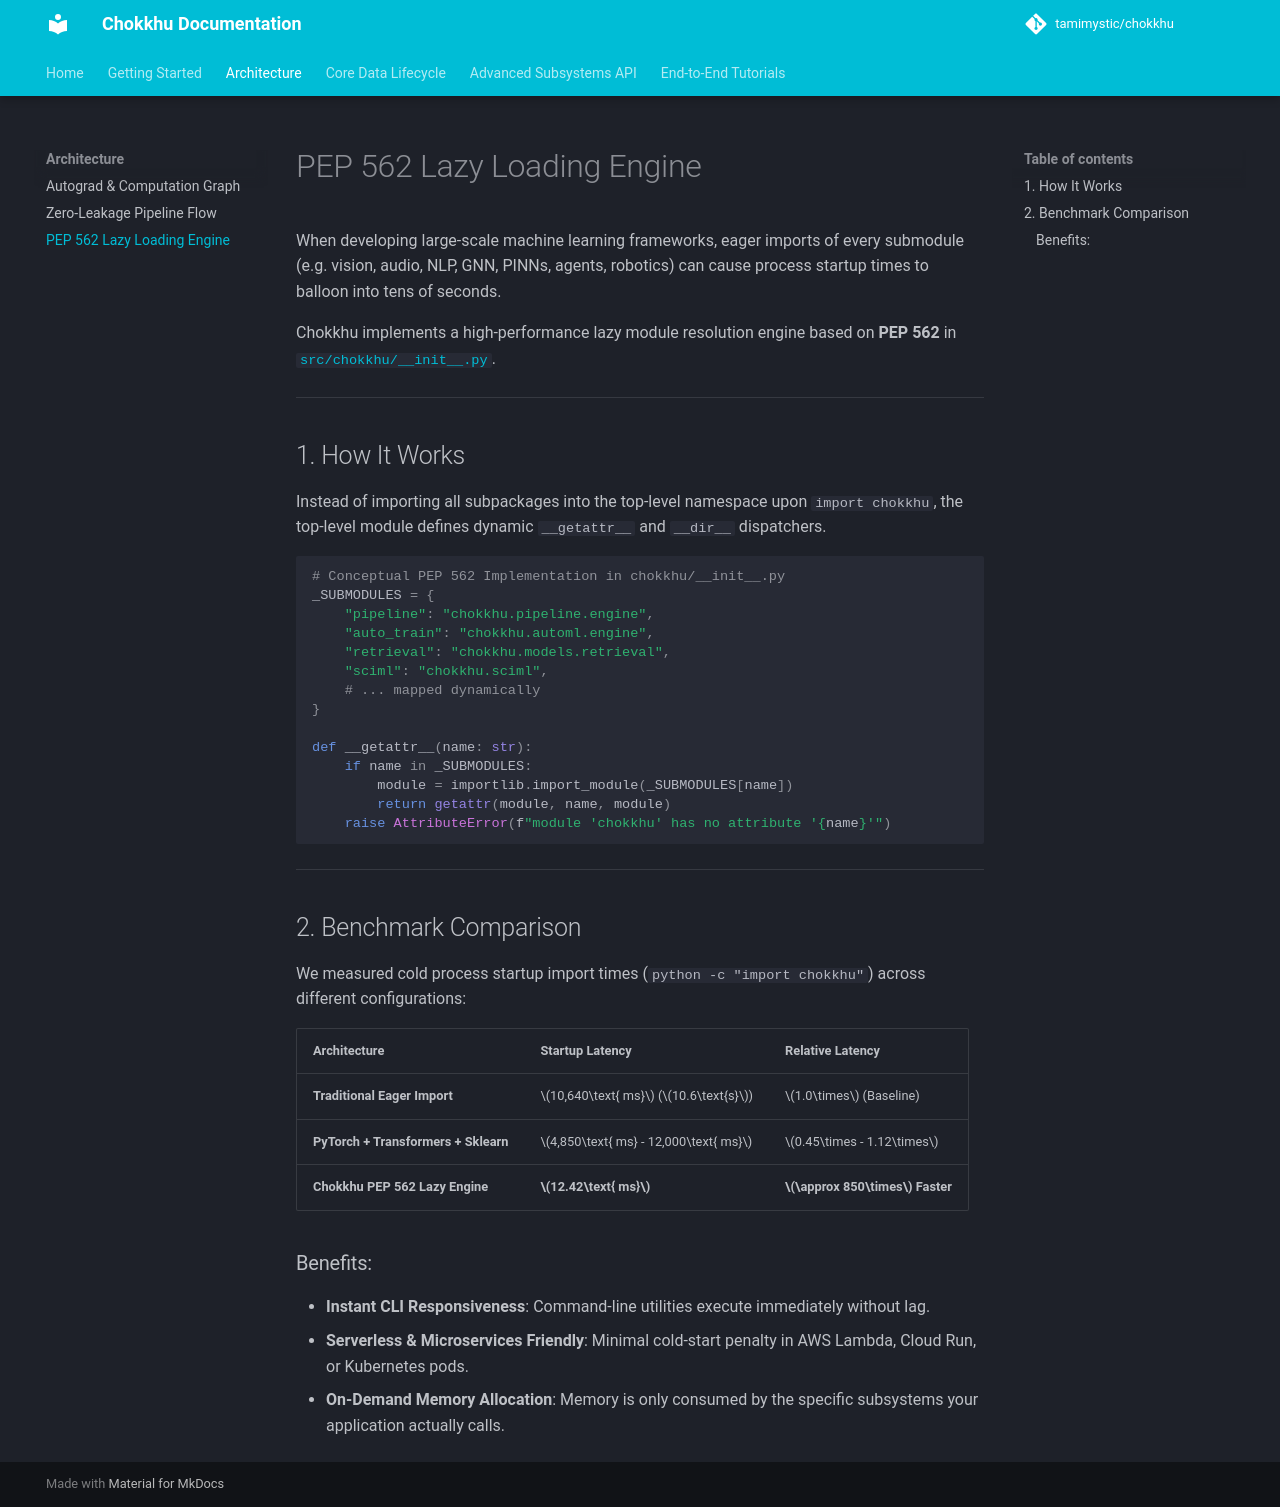

repository: tamimystic/chokkhu · page: architecture/lazy_engine/index.html · generator: mkdocs

# PEP 562 Lazy Loading Engine

When developing large-scale machine learning frameworks, eager imports of every submodule (e.g. vision, audio, NLP, GNN, PINNs, agents, robotics) can cause process startup times to balloon into tens of seconds.

Chokkhu implements a high-performance lazy module resolution engine based on **PEP 562** in [`src/chokkhu/__init__.py`](file:///i:/Inception%20BD/chokkhu/src/chokkhu/__init__.py).

---

## 1. How It Works

Instead of importing all subpackages into the top-level namespace upon `import chokkhu`, the top-level module defines dynamic `__getattr__` and `__dir__` dispatchers.

```python
# Conceptual PEP 562 Implementation in chokkhu/__init__.py
_SUBMODULES = {
    "pipeline": "chokkhu.pipeline.engine",
    "auto_train": "chokkhu.automl.engine",
    "retrieval": "chokkhu.models.retrieval",
    "sciml": "chokkhu.sciml",
    # ... mapped dynamically
}

def __getattr__(name: str):
    if name in _SUBMODULES:
        module = importlib.import_module(_SUBMODULES[name])
        return getattr(module, name, module)
    raise AttributeError(f"module 'chokkhu' has no attribute '{name}'")
```

---

## 2. Benchmark Comparison

We measured cold process startup import times (`python -c "import chokkhu"`) across different configurations:

| Architecture | Startup Latency | Relative Latency |
| :--- | :--- | :--- |
| **Traditional Eager Import** | $10,640\text{ ms}$ ($10.6\text{s}$) | $1.0\times$ (Baseline) |
| **PyTorch + Transformers + Sklearn** | $4,850\text{ ms} - 12,000\text{ ms}$ | $0.45\times - 1.12\times$ |
| **Chokkhu PEP 562 Lazy Engine** | **$12.42\text{ ms}$** | **$\approx 850\times$ Faster** |

### Benefits:
- **Instant CLI Responsiveness**: Command-line utilities execute immediately without lag.
- **Serverless & Microservices Friendly**: Minimal cold-start penalty in AWS Lambda, Cloud Run, or Kubernetes pods.
- **On-Demand Memory Allocation**: Memory is only consumed by the specific subsystems your application actually calls.
